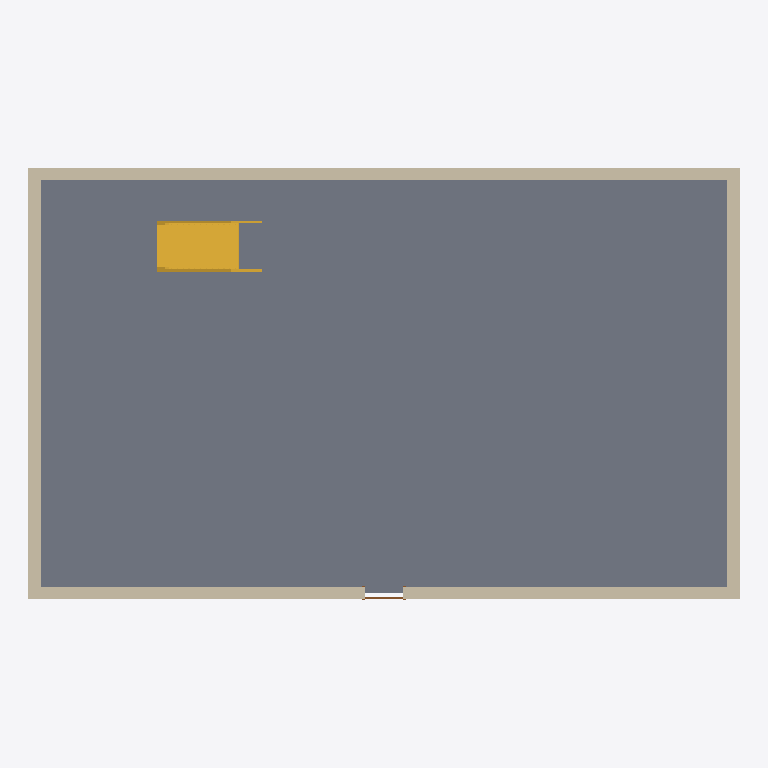
Plan cut of the same IFC building model at storey 'Ground Floor' (level 0.00 m, cut at 1.40 m), seen from above with north up, elements coloured by IFC class: 4 walls (beige), 1 slab (grey), 1 stair (yellow), 1 door (brown). Cut surfaces are drawn darker.
Extent 15.3 m × 9.3 m × 8.2 m (x, y, z). Storeys (2): Ground Floor at 0.00 m; Level 1 at 4.00 m. Elements (13): 4 IfcWallStandardCase, 4 IfcWindow, 2 IfcSlab, 1 IfcCovering, 1 IfcDoor, 1 IfcStair.

HEADER;
FILE_DESCRIPTION(('ViewDefinition [CoordinationView_V2.0]'),'2;1');
FILE_NAME('Project Number','2019-03-26T13:43:56',(''),(''),'The EXPRESS Data Manager Version 5.02.0100.07 : 28 Aug 2013','20180328_1600(x64) - Exporter 19.0.1.1 - Alternate UI 19.0.1.1','');
FILE_SCHEMA(('IFC2X3'));
ENDSEC;
DATA;
#105=IFCPROJECT('3c9f52xPPEy9RE52jOxzJ8',#41,'Project Number',$,$,'Project Name','Project Status',(#97),#92);
#2429=IFCSITE('3c9f52xPPEy9RE52jOxzJA',#41,'Default',$,'',#2428,$,$,.ELEMENT.,$,$,$,$,$);
#115=IFCBUILDING('3c9f52xPPEy9RE52jOxzJ9',#41,'',$,$,#32,$,'',.ELEMENT.,$,$,$);
#124=IFCBUILDINGSTOREY('3c9f52xPPEy9RE52kd42eF',#41,'Ground Floor',$,$,#122,$,'Ground Floor',.ELEMENT.,0.0);
#130=IFCBUILDINGSTOREY('3c9f52xPPEy9RE52kd42cE',#41,'Level 1',$,$,#129,$,'Level 1',.ELEMENT.,4000.0);
#152=IFCSLAB('3SmbFggWX7HupMOn27mrMg',#41,'Floor:Generic 150mm:215690',$,'Floor:Generic 150mm',#136,#148,'215690',.FLOOR.);
#768=IFCWALLSTANDARDCASE('3SmbFggWX7HupMOn27mrDl',#41,'Basic Wall:Double brick - 270:216143',$,'Basic Wall:Double brick - 270:99977',#748,#766,'216143');
#649=IFCWALLSTANDARDCASE('3SmbFggWX7HupMOn27mrJC',#41,'Basic Wall:Double brick - 270:216044',$,'Basic Wall:Double brick - 270:99977',#622,#647,'216044');
#734=IFCWALLSTANDARDCASE('3SmbFggWX7HupMOn27mrCu',#41,'Basic Wall:Double brick - 270:216088',$,'Basic Wall:Double brick - 270:99977',#714,#732,'216088');
#802=IFCWALLSTANDARDCASE('3SmbFggWX7HupMOn27mrDN',#41,'Basic Wall:Double brick - 270:216183',$,'Basic Wall:Double brick - 270:99977',#782,#800,'216183');
#187=IFCSTAIR('3SmbFggWX7HupMOn27mrMN',#41,'Assembled Stair:Stair:215735',$,'Assembled Stair:190mm max riser 250mm going:166172',#186,$,'215735',.NOTDEFINED.);
#933=IFCDOOR('3SmbFggWX7HupMOn27mrEl',#41,'M_Single-Flush:0813 x 2134mm:216207',$,'0813 x 2134mm',#2586,#927,'216207',2134.0,813.0);
ENDSEC;